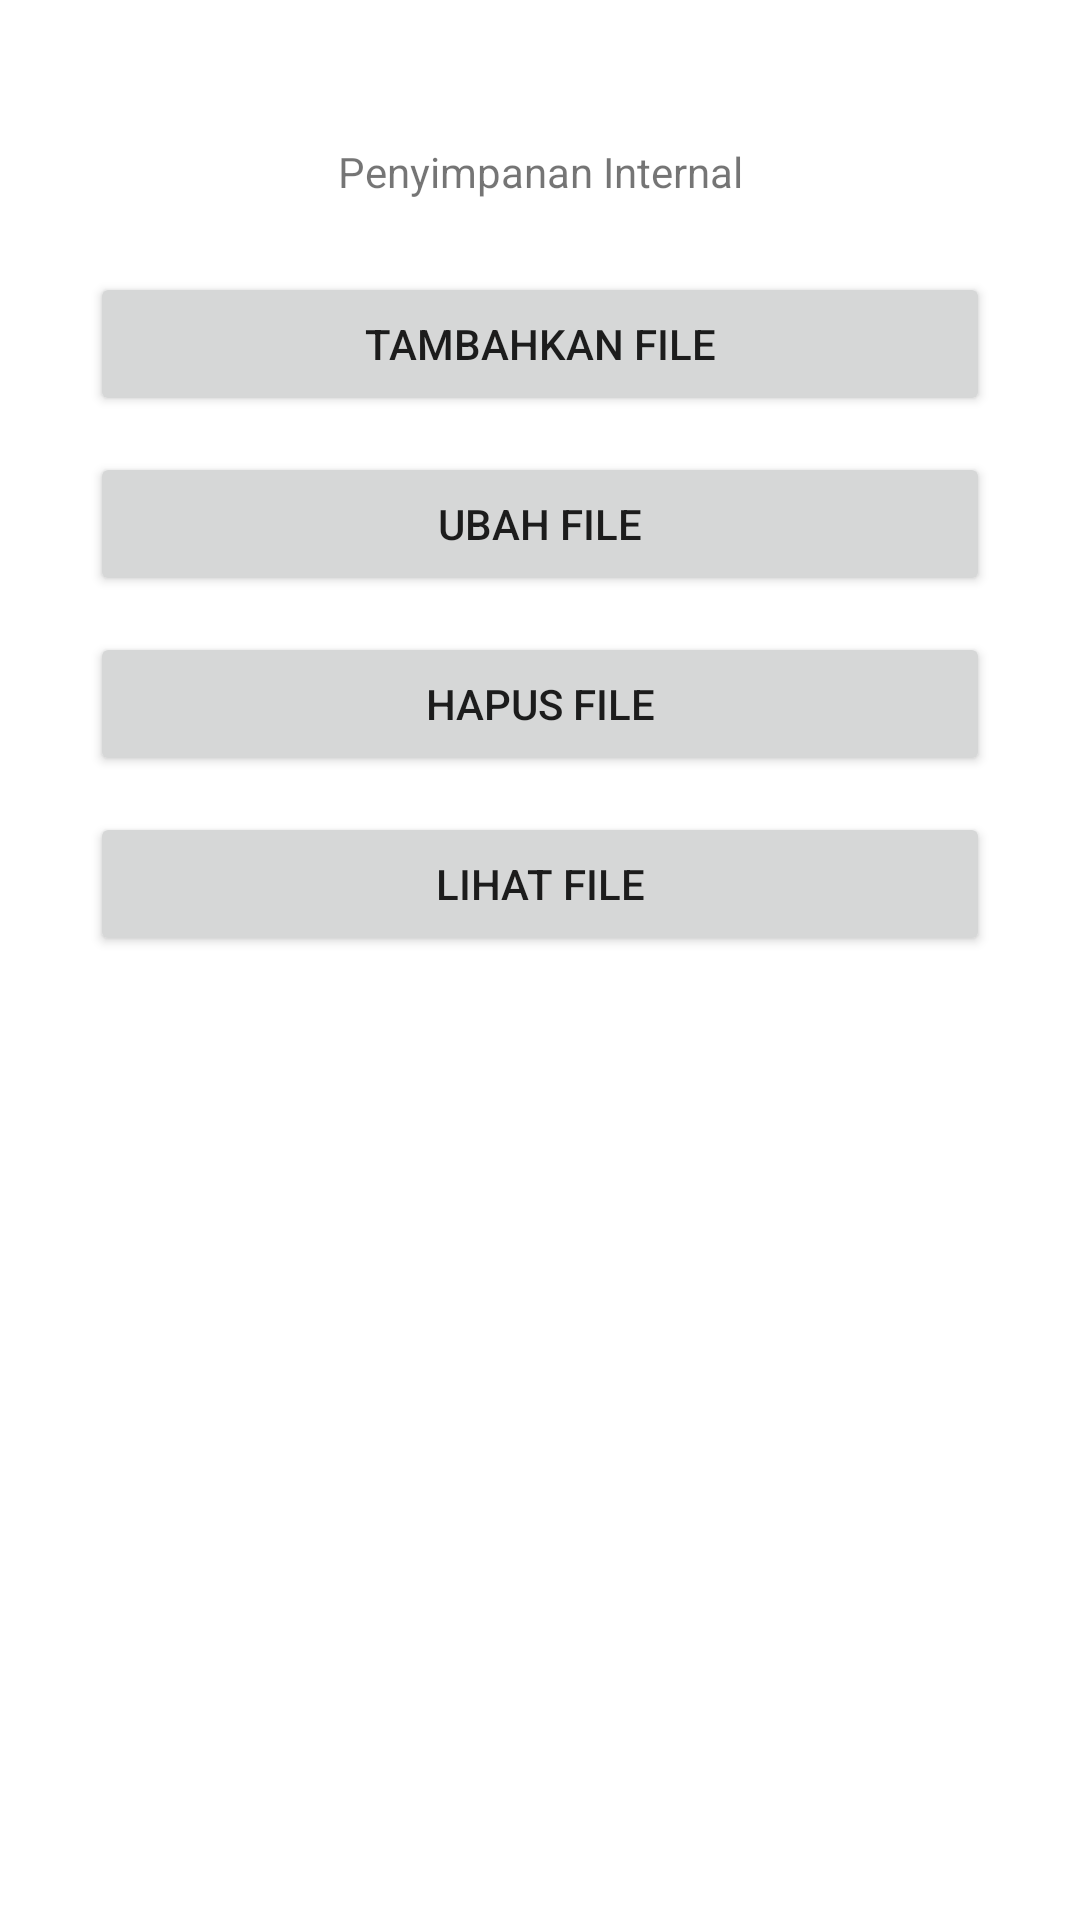

This screen was rendered from an Android layout file. Write that file and the resources it references.
<!-- AndroidManifest.xml: application theme Theme.Penyimpanan -->
<!-- res/layout/activity_main.xml -->
<?xml version="1.0" encoding="utf-8"?>
<androidx.constraintlayout.widget.ConstraintLayout xmlns:android="http://schemas.android.com/apk/res/android"
    xmlns:app="http://schemas.android.com/apk/res-auto"
    xmlns:tools="http://schemas.android.com/tools"
    android:layout_width="match_parent"
    android:layout_height="match_parent"
    tools:context=".MainActivity">

    <Button
        android:id="@+id/btnLihat"
        android:layout_width="300dp"
        android:layout_height="wrap_content"
        android:layout_marginTop="12dp"
        android:text="Lihat File"
        app:layout_constraintEnd_toEndOf="parent"
        app:layout_constraintStart_toStartOf="parent"
        app:layout_constraintTop_toBottomOf="@+id/btnHapus" />

    <TextView
        android:id="@+id/textView2"
        android:layout_width="wrap_content"
        android:layout_height="wrap_content"
        android:text="Penyimpanan Internal"
        app:layout_constraintBottom_toBottomOf="parent"
        app:layout_constraintEnd_toEndOf="parent"
        app:layout_constraintStart_toStartOf="parent"
        app:layout_constraintTop_toTopOf="parent"
        app:layout_constraintVertical_bias="0.077" />

    <Button
        android:id="@+id/btnTambah"
        android:layout_width="300dp"
        android:layout_height="wrap_content"
        android:layout_marginTop="24dp"
        android:text="Tambahkan File"
        app:layout_constraintEnd_toEndOf="parent"
        app:layout_constraintStart_toStartOf="parent"
        app:layout_constraintTop_toBottomOf="@+id/textView2" />

    <Button
        android:id="@+id/btnUbah"
        android:layout_width="300dp"
        android:layout_height="wrap_content"
        android:layout_marginTop="12dp"
        android:text="Ubah File"
        app:layout_constraintEnd_toEndOf="parent"
        app:layout_constraintStart_toStartOf="parent"
        app:layout_constraintTop_toBottomOf="@+id/btnTambah" />

    <Button
        android:id="@+id/btnHapus"
        android:layout_width="300dp"
        android:layout_height="wrap_content"
        android:layout_marginTop="12dp"
        android:text="HAPUS FILE"
        app:layout_constraintEnd_toEndOf="parent"
        app:layout_constraintStart_toStartOf="parent"
        app:layout_constraintTop_toBottomOf="@+id/btnUbah" />

    <TextView
        android:id="@+id/txtTampil"
        android:layout_width="300dp"
        android:layout_height="300dp"
        android:layout_marginTop="28dp"
        android:text=""
        app:layout_constraintEnd_toEndOf="parent"
        app:layout_constraintHorizontal_bias="0.498"
        app:layout_constraintStart_toStartOf="parent"
        app:layout_constraintTop_toBottomOf="@+id/btnLihat" />

</androidx.constraintlayout.widget.ConstraintLayout>
<!-- resources referenced by this layout -->
<resources>
  <style name="Theme.Penyimpanan" parent="Theme.MaterialComponents.DayNight.DarkActionBar">
          
          <item name="colorPrimary">@color/teal_700</item>
          <item name="colorPrimaryVariant">@color/purple_700</item>
          <item name="colorOnPrimary">@color/white</item>
          
          <item name="colorSecondary">@color/teal_200</item>
          <item name="colorSecondaryVariant">@color/teal_700</item>
          <item name="colorOnSecondary">@color/black</item>
          
          <item name="android:statusBarColor" tools:targetApi="l">?attr/colorPrimaryVariant</item>
          
      </style>
  <!-- not gathered from this repository: default colours our renderer supplied (Android Studio template values) -->
  <color name="purple_700">#FF3700B3</color>
  <color name="teal_200">#FF03DAC5</color>
  <color name="teal_700">#FF018786</color>
  <color name="black">#FF000000</color>
  <color name="white">#FFFFFFFF</color>
</resources>
